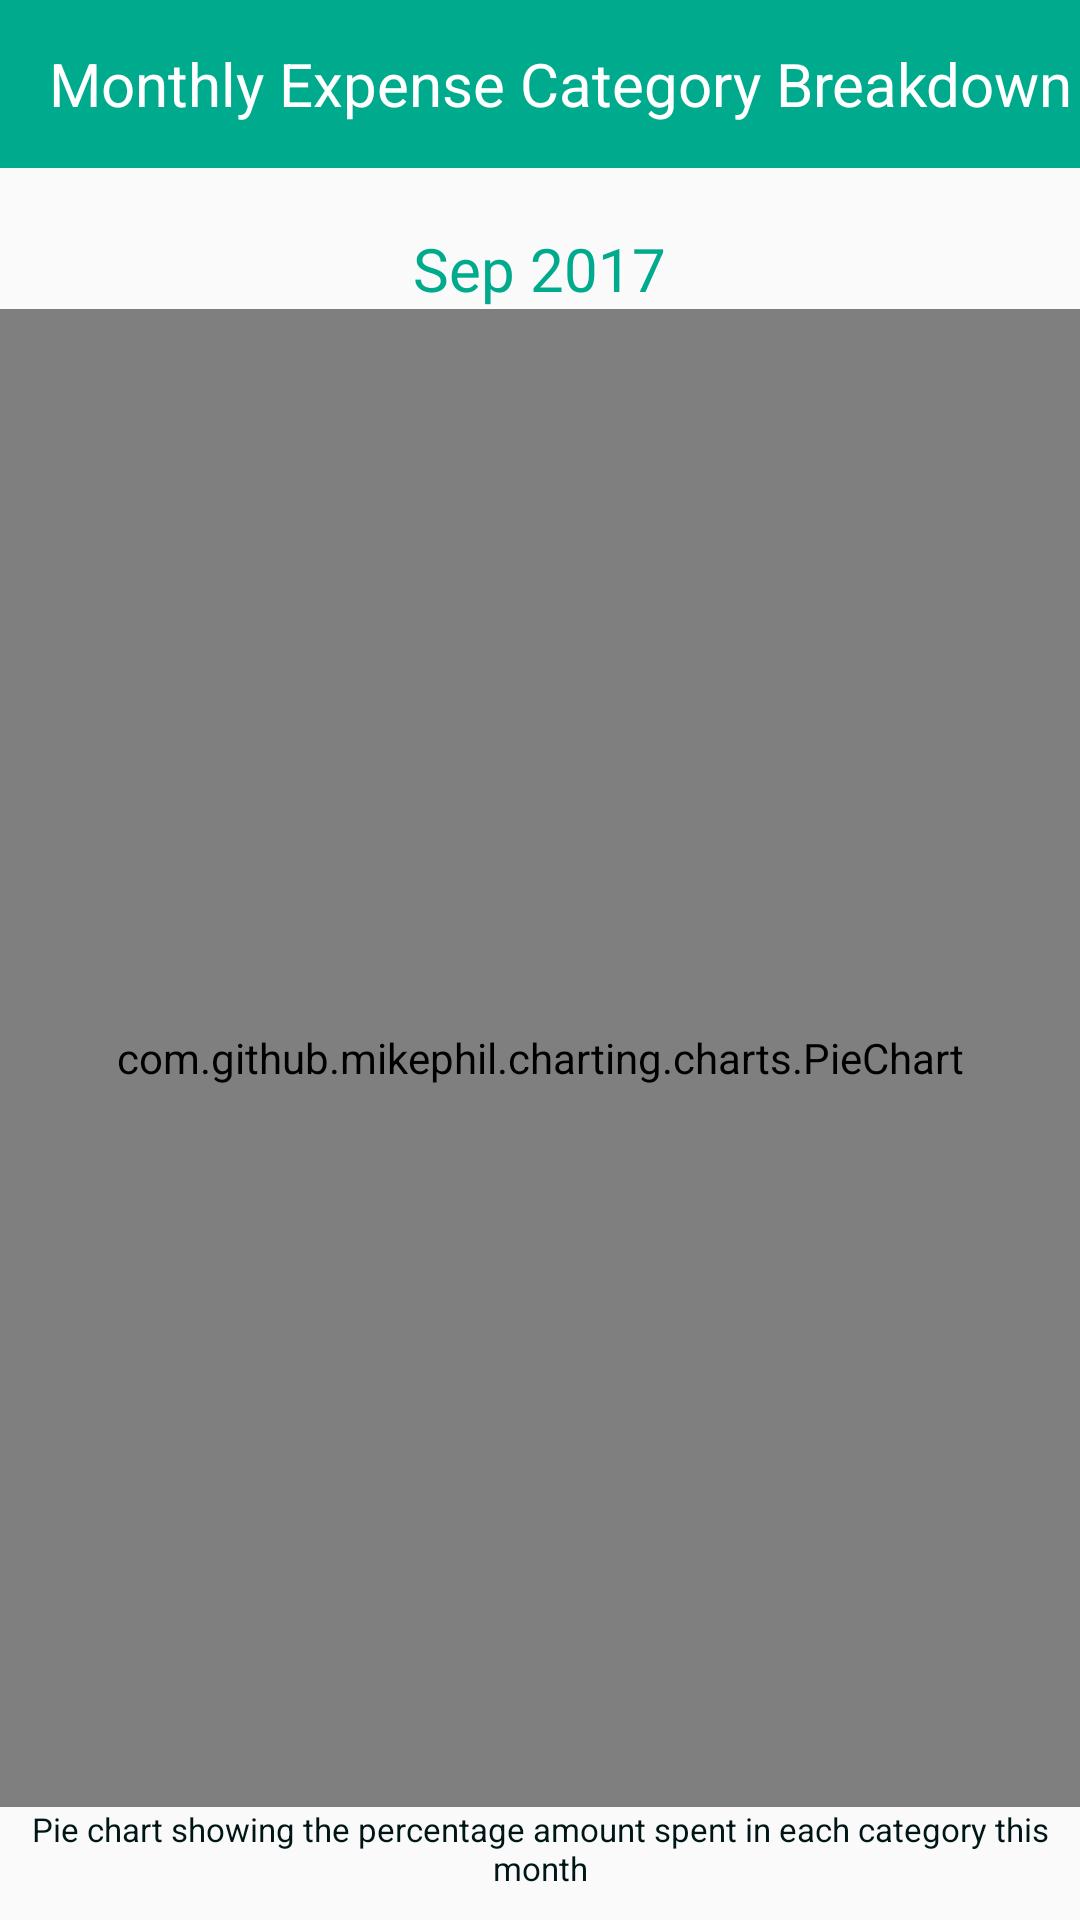

Produce the Android XML layout that renders to this screen, including the resource entries it uses.
<!-- AndroidManifest.xml: application theme AppTheme -->
<!-- res/layout/pie_chart_layout.xml -->
<?xml version="1.0" encoding="utf-8"?>
<LinearLayout xmlns:android="http://schemas.android.com/apk/res/android"
    android:orientation="vertical" android:layout_width="match_parent"
    android:layout_height="match_parent">

    <android.support.design.widget.AppBarLayout
        android:layout_width="match_parent"
        android:layout_height="wrap_content">

        <android.support.v7.widget.Toolbar
            android:layout_width="match_parent"
            android:layout_height="wrap_content">

            <TextView
                android:layout_width="wrap_content"
                android:layout_height="wrap_content"
                android:text="@string/pie_chart_toolbar"
                android:textSize="20sp"
                android:textAlignment="center"
                android:layout_gravity="center"
                android:textColor="@android:color/white"/>

        </android.support.v7.widget.Toolbar>

    </android.support.design.widget.AppBarLayout>

    <LinearLayout
        android:layout_width="match_parent"
        android:layout_height="wrap_content"
        android:orientation="horizontal"
        android:paddingTop="20dp"
        android:paddingLeft="50dp"
        android:paddingStart="50dp"
        android:paddingEnd="50dp"
        android:paddingRight="50dp">

        <ImageView
            android:layout_width="0dp"
            android:layout_height="wrap_content"
            android:layout_weight="1"
            android:id="@+id/prevMonth"
            android:src="@drawable/ic_keyboard_arrow_left_black_24dp"
            android:tint="@color/colorLight"/>

        <TextView
            android:layout_width="0dp"
            android:layout_height="wrap_content"
            android:id="@+id/pieChartDate"
            android:text="Sep 2017"
            android:gravity="center"
            android:textSize="20sp"
            android:textColor="@color/colorPrimary"
            android:layout_weight="1.2"/>

        <ImageView
            android:layout_width="0dp"
            android:layout_height="wrap_content"
            android:layout_weight="1"
            android:id="@+id/nextMonth"
            android:src="@drawable/ic_keyboard_arrow_right_black_24dp"
            android:tint="@color/colorLight"/>

    </LinearLayout>

    <com.github.mikephil.charting.charts.PieChart
        android:layout_width="match_parent"
        android:layout_height="match_parent"
        android:id="@+id/pieChart"
        android:layout_weight="1">

    </com.github.mikephil.charting.charts.PieChart>

    <TextView
        android:layout_width="match_parent"
        android:layout_height="wrap_content"
        android:text="@string/pie_chart_description"
        android:textSize="11sp"
        android:textColor="@color/colorDark"
        android:textAlignment="center"
        android:layout_marginBottom="10dp"/>

</LinearLayout>
<!-- resources referenced by this layout -->
<resources>
  <color name="colorDark">#001616</color>
  <color name="colorLight">#00BF9A</color>
  <color name="colorPrimary">#00AA8D</color>
  <string name="pie_chart_description">Pie chart showing the percentage amount spent in each category this month</string>
  <string name="pie_chart_toolbar">Monthly Expense Category Breakdown</string>
  <style name="AppTheme" parent="Theme.AppCompat.Light.NoActionBar">
          
          <item name="colorPrimary">@color/colorPrimary</item>
          <item name="colorPrimaryDark">@color/colorPrimaryDark</item>
          <item name="colorAccent">@color/colorAccent</item>
          <item name="preferenceTheme">@style/SettingsTheme</item>
      </style>
  <color name="colorPrimaryDark">#008975</color>
  <color name="colorAccent">#FFCC33</color>
  <style name="SettingsTheme" parent="PreferenceThemeOverlay.v14.Material">
          <item name="android:layout">@layout/settings_layout</item>
      </style>
</resources>
